Run: headless pygame with SDL's dummy video driver; simulated clock (each Clock.tick advances the game by its frame time, no real sleeping); random seed 0; keys injected as events and as key.get_pressed() state; mouse plan: one left click at the window centre at the start of phase 2, then a move to the lower-right quarter at the start of phase 3.
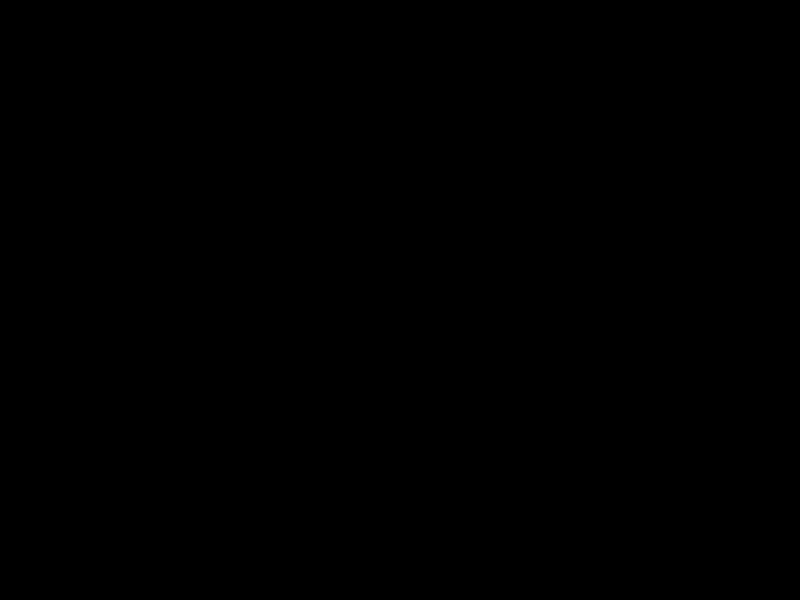
Frame 1 of 4 · flips 1–60 · no input
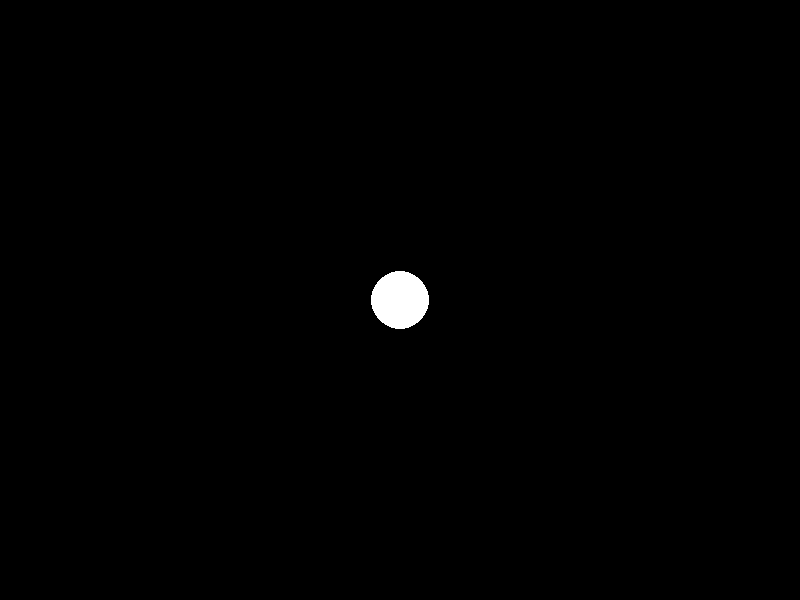
Frame 2 of 4 · flips 61–180 · clicked the window centre · tapped SPACE, RETURN · held RIGHT (→), D
Frame 3 of 4 · flips 181–300 · moved the mouse to the lower-right quarter · held DOWN (↓), S · screen unchanged from frame 2, image omitted
Frame 4 of 4 · flips 301–420 · held LEFT (←), A, UP (↑), W · screen unchanged from frame 3, image omitted

The pygame program that drew these frames:

"""
    Dessine un disque de rayon et de couleur aléatoires à l'endroit où on clique avec la souris.
"""
import pygame
from pygame.locals import * #Permet de charger des constantes comme KEYDOWN ou KEYUP... dans l'espace de nom de ce module. Ceci permet d'écrire KEYDOWN au lieu de pygame.KEYDOWN
from random import randint

taille = largeur, hauteur = 800, 600                            #Taille de la fenêtre graphique
couleurs = [(255,0,0), (0,255,0), (0,0,255), (0,255,255), (255,0,255), (255,255,0), (255,255,255)]
pygame.init()                                                   #Initialisation de tous les modules pygame.
fenetre = pygame.display.set_mode(taille)                       #Création de la fenêtre graphique.

continuer = True
while continuer:
    for event in pygame.event.get():                            #On parcourt tous les événements récupérés par pygame. On peut récupérer des informations sur chaque événement en fonction de son type (touche clavier appuyée, coordonnées de la souris...)
        if event.type == QUIT:                                  #Si c'est un événement de fermeture de fenêtre (clic sur la croix...), on sort de la boucle.
            continuer  = False
        if event.type == MOUSEBUTTONDOWN and event.button==1:   #Si c'est un événement correspondant au bouton de souris gauche enfoncé
            rayon = randint(5,50)                               #rayon aléatoire
            couleur = couleurs[randint(0, 6)]                   #couleur aléatoire
            pygame.draw.circle(fenetre, couleur, event.pos , rayon, 0) #Les coordonnées de la souris sont dans event.pos Ces données sont récupérées automatiquement par pygame.
    pygame.display.flip()                                       #Mise à jour de l'affichage en affichant le contenu du buffer à l'écran. Ici, on n'efface pas l'écran à chaque fois pour conserver tous les disques affichés.
pygame.quit()
